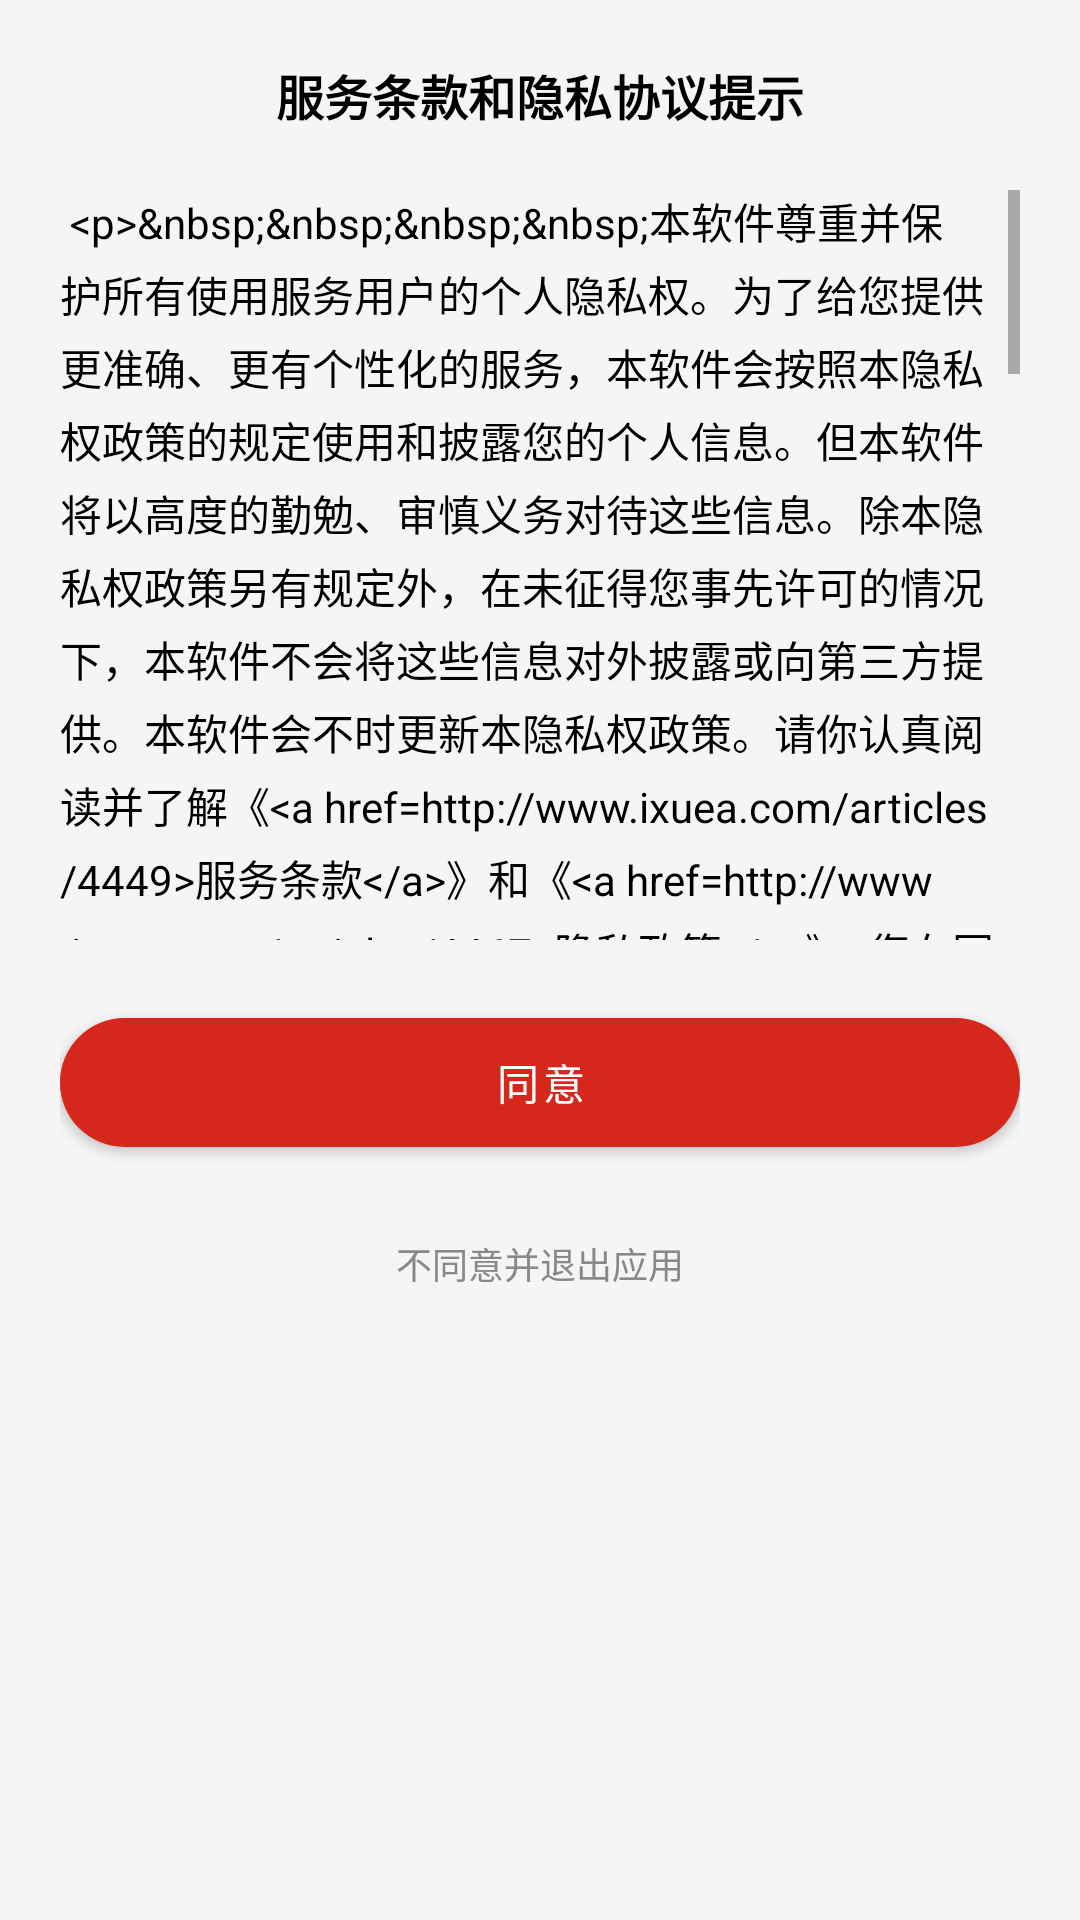

The Android layout XML behind this screen, and the referenced resources:
<!-- AndroidManifest.xml: application theme Base.Theme.YPCloundMusic -->
<!-- res/layout/frament_dialog_term_service.xml -->
<?xml version="1.0" encoding="utf-8"?>
<LinearLayout xmlns:android="http://schemas.android.com/apk/res/android"
    xmlns:app="http://schemas.android.com/apk/res-auto"
    android:layout_width="match_parent"
    android:layout_height="match_parent"
    android:padding="@dimen/padding_large"
    android:orientation="vertical">

    <TextView
        android:gravity="center_horizontal"
        android:textStyle="bold"
        android:textColor="?attr/colorOnSurface"
        android:textSize="@dimen/text_large"
        android:text="@string/term_service_privacy"
        android:layout_width="match_parent"
        android:layout_height="wrap_content"/>

    
    <ScrollView
        android:layout_width="wrap_content"
        android:layout_height="250dp"
        android:layout_marginTop="@dimen/padding_large">
        <TextView
            android:id="@+id/content"
            android:layout_width="match_parent"
            android:layout_height="wrap_content"
            android:lineSpacingMultiplier="@dimen/line_space"
            android:text="@string/term_service_privacy_content"
            android:textColor="?attr/colorOnSurface"
            android:textSize="@dimen/text_meddle" />
    </ScrollView>

    <com.google.android.material.button.MaterialButton
        android:id="@+id/primary"
        android:layout_width="match_parent"
        android:layout_height="@dimen/super_button_height"
        android:layout_marginTop="@dimen/padding_large"
        android:text="@string/agree"
        app:cornerRadius="@dimen/d27_5" />

    
    <Button
        android:id="@+id/disagree"
        style="?android:attr/borderlessButtonStyle"
        android:layout_width="match_parent"
        android:layout_height="@dimen/button_height"
        android:layout_marginTop="@dimen/padding_meddle"
        android:background="@color/transparent"
        android:text="@string/disagree"
        android:textColor="@color/black80"
        android:textSize="@dimen/text_small" />

</LinearLayout>
<!-- resources referenced by this layout -->
<resources>
  <color name="black80">#ff888888</color>
  <color name="transparent">@android:color/transparent</color>
  <dimen name="button_height">46dp</dimen>
  <dimen name="d27_5">27.5dp</dimen>
  <item name="line_space" format="float" type="dimen">1.2</item>
  <dimen name="padding_large">20dp</dimen>
  <dimen name="padding_meddle">10dp</dimen>
  <dimen name="super_button_height">55dp</dimen>
  <dimen name="text_large">16sp</dimen>
  <dimen name="text_meddle">14sp</dimen>
  <dimen name="text_small">12sp</dimen>
  <string name="agree">同意</string>
  <string name="disagree">不同意并退出应用</string>
  <string name="term_service_privacy">服务条款和隐私协议提示</string>
  <string name="term_service_privacy_content">
          <Data>
          &lt;p&gt;&amp;nbsp;&amp;nbsp;&amp;nbsp;&amp;nbsp;本软件尊重并保护所有使用服务用户的个人隐私权。为了给您提供更准确、更有个性化的服务，本软件会按照本隐私权政策的规定使用和披露您的个人信息。但本软件将以高度的勤勉、审慎义务对待这些信息。除本隐私权政策另有规定外，在未征得您事先许可的情况下，本软件不会将这些信息对外披露或向第三方提供。本软件会不时更新本隐私权政策。请你认真阅读并了解《&lt;a href="http://www.ixuea.com/articles/4449"&gt;服务条款&lt;/a&gt;》和《&lt;a href="http://www.ixuea.com/articles/4467"&gt;隐私政策&lt;/a&gt;》，您在同意本软件服务使用协议之时，即视为您已经同意本隐私权政策全部内容。本隐私权政策属于本软件服务使用协议不可分割的一部分。&lt;/p&gt;
  
          &lt;p&gt;1.适用范围&lt;/p&gt;
  
          &lt;p&gt;&amp;nbsp;&amp;nbsp;&amp;nbsp;&amp;nbsp;1.1 在您使用本软件网络服务，本软件自动接收并记录的您的手机上的信息，包括但不限于您的健康数据、使用的语言、访问日期和时间、软硬件特征信息及您需求的网页记录等数据；&lt;/p&gt;
  
          &lt;p&gt;2.信息的使用&lt;/p&gt;
  
          &lt;p&gt;&amp;nbsp;&amp;nbsp;&amp;nbsp;&amp;nbsp;2.1 在获得您的数据之后，本软件会将其上传至服务器，以生成您的排行榜数据，以便您能够更好地使用服务。&lt;/p&gt;
  
          &lt;p&gt;3.信息披露&lt;/p&gt;
  
          &lt;p&gt;&amp;nbsp;&amp;nbsp;&amp;nbsp;&amp;nbsp;3.1 本软件不会将您的信息披露给不受信任的第三方。&lt;/p&gt;
  
          &lt;p&gt;&amp;nbsp;&amp;nbsp;&amp;nbsp;&amp;nbsp;3.2 根据法律的有关规定，或者行政或司法机构的要求，向第三方或者行政、司法机构披露；&lt;/p&gt;
  
          &lt;p&gt;&amp;nbsp;&amp;nbsp;&amp;nbsp;&amp;nbsp;3.3 如您出现违反中国有关法律、法规或者相关规则的情况，需要向第三方披露；&lt;/p&gt;
  
          &lt;p&gt;4. 信息存储和交换&lt;/p&gt;
  
          &lt;p&gt;&amp;nbsp;&amp;nbsp;&amp;nbsp;&amp;nbsp;本软件收集的有关您的信息和资料将保存在本软件及（或）其关联公司的服务器上，这些信息和资料可能传送至您所在国家、地区或本软件收集信息和资料所在地的境外并在境外被访问、存储和展示。&lt;/p&gt;
  
          &lt;p&gt;5.信息安全&lt;/p&gt;
  
          &lt;p&gt;&amp;nbsp;&amp;nbsp;&amp;nbsp;&amp;nbsp;在使用本软件网络服务进行网上交易时，您不可避免的要向交易对方或潜在的交易对方披露自己的个人信息，如联络方式或者邮政地址。请您妥善保护自己的个人信息，仅在必要的情形下向他人提供。如您发现自己的个人信息泄密，请您立即联络本软件客服，以便本软件采取相应措施。&lt;/p&gt;
       </Data>
      </string>
  <style name="Base.Theme.YPCloundMusic" parent="Theme.MaterialComponents.DayNight.NoActionBar">
          
          <item name="android:colorBackground">@color/black183</item>
  
          
          <item name="colorPrimary">@color/primary</item>
  
          
          <item name="colorSecondary">@color/primary</item>
          <item name="colorOnSecondary">@color/white</item>
  
          <item name="colorLightWhite">@color/white</item>
  
          
          <item name="colorDivider">@color/black183</item>
  
          
          <item name="colorTabBar">@color/white</item>
  
          
          
  
          
          <item name="android:statusBarColor" tools:targetApi="l">?android:attr/colorBackground</item>
  
          
          <item name="colorToolbar">?attr/colorSurface</item>
  
          
          
  
          
          
      </style>
  <color name="black183">#f5f5f5</color>
  <color name="primary">#d6271c</color>
  <color name="white">#FFFFFFFF</color>
</resources>
